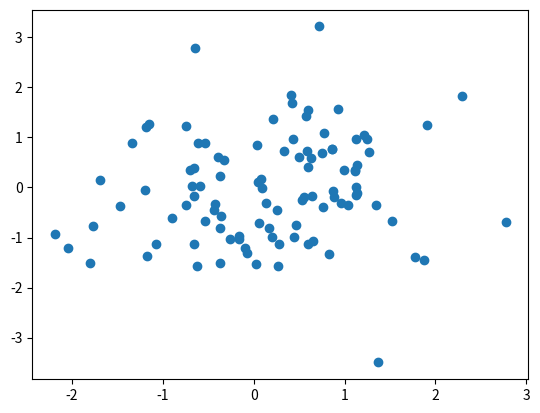

Python code for this plot:
import matplotlib.pyplot as plt
import numpy as np
x = np.random.randn(100)
y = np.random.randn(100)
plt.scatter(x, y)
plt.show()